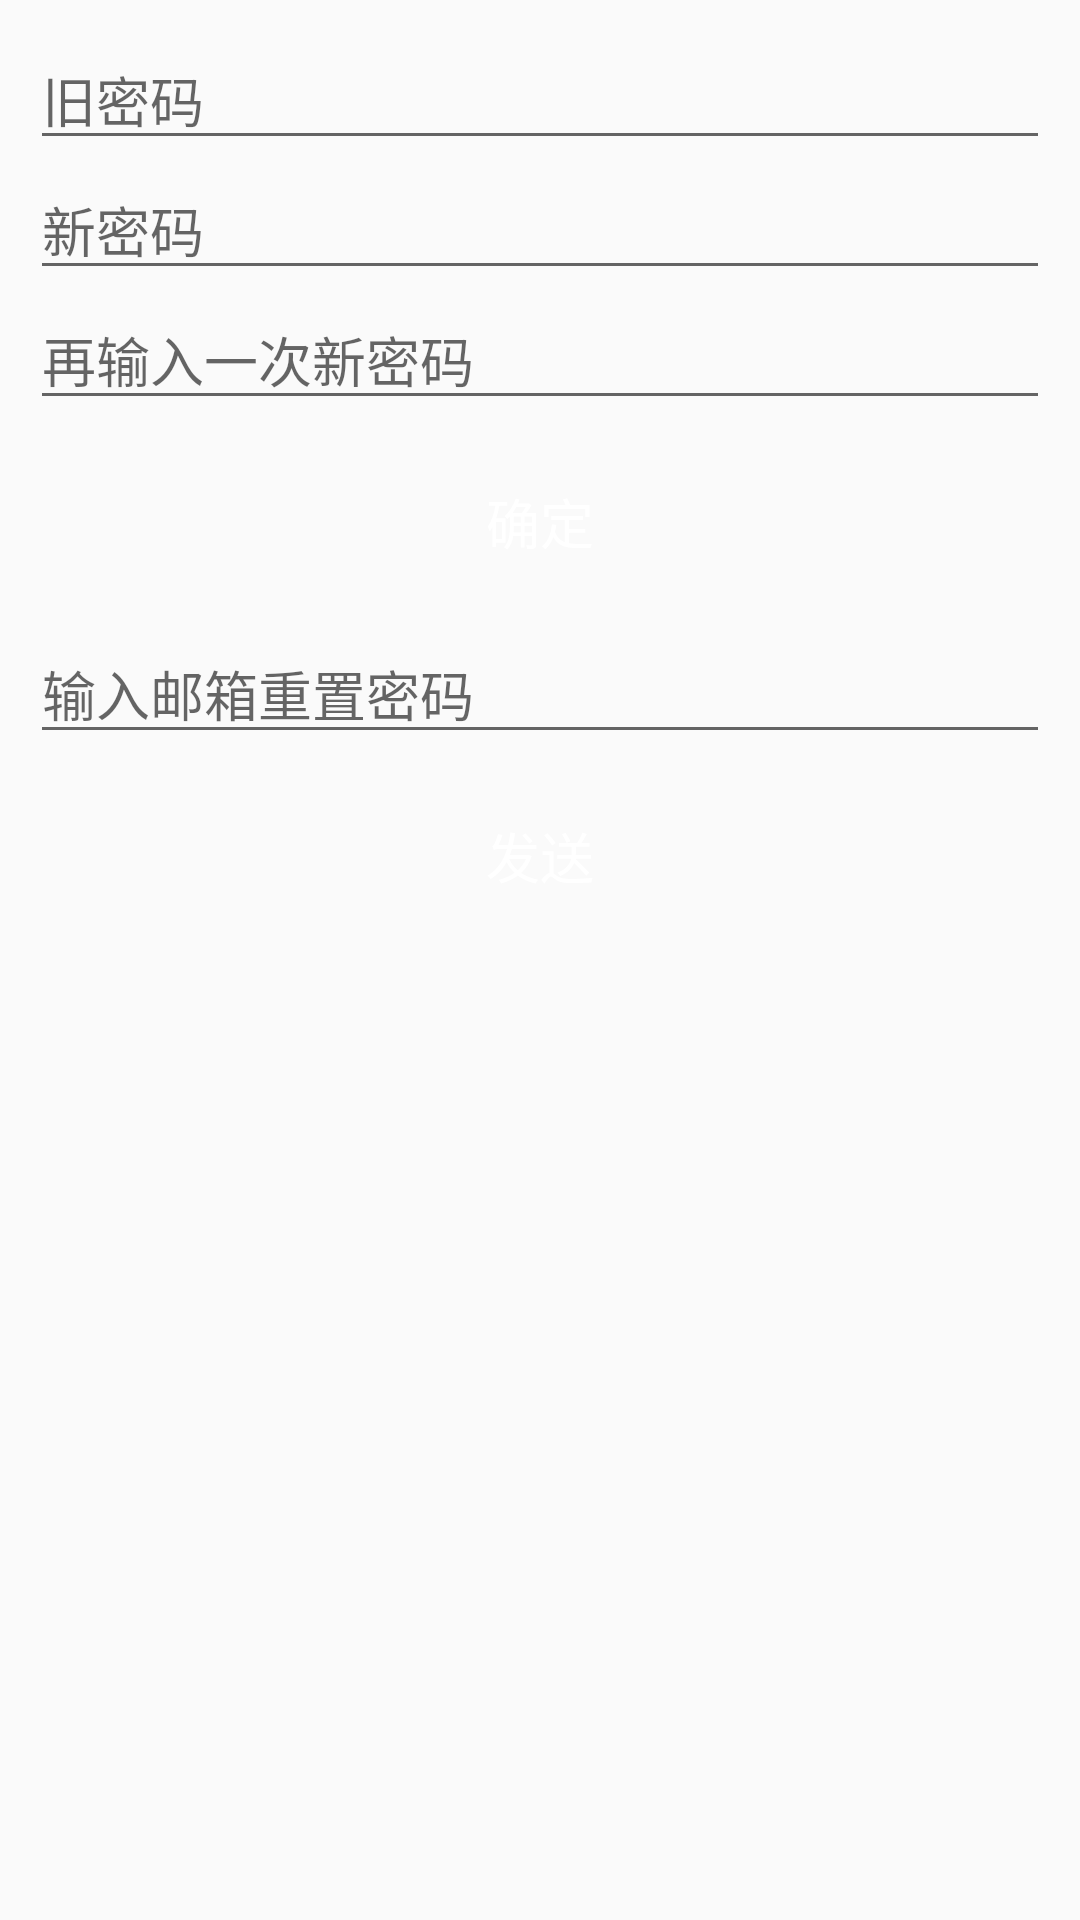

Produce the Android XML layout that renders to this screen, including the resource entries it uses.
<!-- AndroidManifest.xml: application theme AppTheme -->
<!-- res/layout/activity_forget.xml -->
<?xml version="1.0" encoding="utf-8"?>
<LinearLayout xmlns:android="http://schemas.android.com/apk/res/android"
    android:layout_width="match_parent"
    android:layout_height="match_parent"
    android:orientation="vertical"
    android:padding="10dp">

    <EditText
        android:id="@+id/password_old"
        android:hint="旧密码"
        android:layout_width="match_parent"
        android:layout_height="wrap_content" />

    <EditText
        android:id="@+id/password_new"
        android:hint="新密码"
        android:layout_width="match_parent"
        android:layout_height="wrap_content" />

    <EditText
        android:id="@+id/password_new2"
        android:hint="再输入一次新密码"
        android:layout_width="match_parent"
        android:layout_height="wrap_content" />

    <Button
        android:id="@+id/bt_confirm"
        android:textSize="18dp"
        android:textColor="@android:color/white"
        android:text="确定"
        android:layout_marginTop="10dp"
        android:background="@drawable/button_bg"
        android:layout_width="match_parent"
        android:layout_height="wrap_content" />

    <EditText
        android:id="@+id/email"
        android:layout_marginTop="10dp"
        android:hint="输入邮箱重置密码"
        android:layout_width="match_parent"
        android:layout_height="wrap_content" />

    <Button
        android:textSize="18sp"
        android:textColor="@android:color/white"
        android:background="@drawable/button_bg"
        android:text="发送"
        android:id="@+id/bt_send"
        android:layout_marginTop="10dp"
        android:layout_width="match_parent"
        android:layout_height="wrap_content" />

</LinearLayout>
<!-- resources referenced by this layout -->
<resources>
  <style name="AppTheme" parent="Theme.AppCompat.Light.DarkActionBar">
          
          <item name="colorPrimary">@color/colorPrimary</item>
          <item name="colorPrimaryDark">@color/colorPrimaryDark</item>
          <item name="colorAccent">@color/colorAccent</item>
      </style>
  <!-- not gathered from this repository: default colours our renderer supplied (Android Studio template values) -->
  <color name="colorPrimary">#FF6200EE</color>
  <color name="colorPrimaryDark">#FF3700B3</color>
  <color name="colorAccent">#FF03DAC5</color>
</resources>
